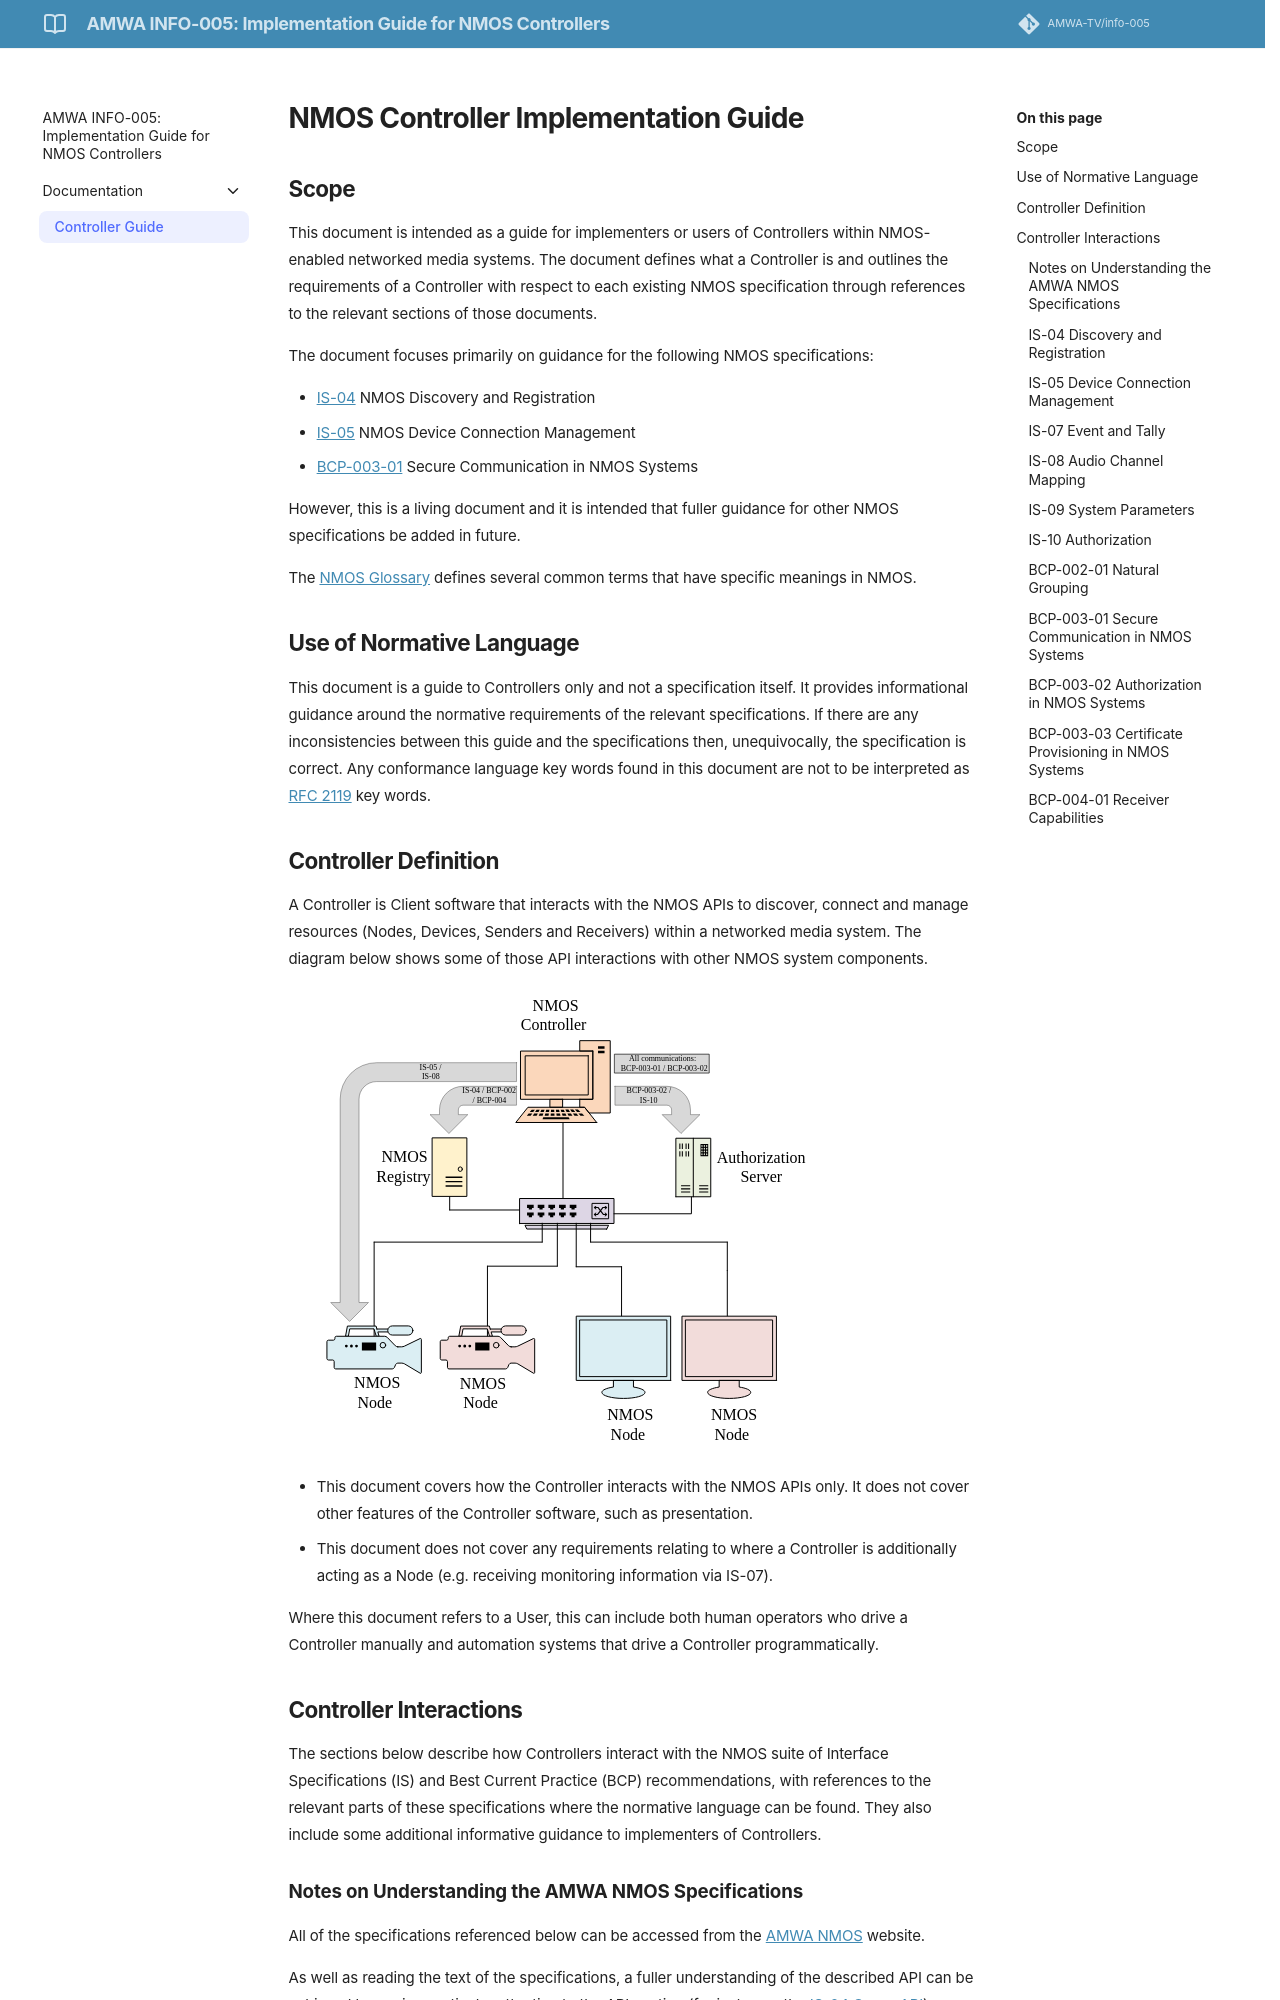

repository: AMWA-TV/info-005 · page: latest/Controller Guide/index.html · generator: jekyll

# NMOS Controller Implementation Guide

## Scope

This document is intended as a guide for implementers or users of Controllers within NMOS-enabled networked media systems.
The document defines what a Controller is and outlines the requirements of a Controller with respect to each existing NMOS specification through references to the relevant sections of those documents.

The document focuses primarily on guidance for the following NMOS specifications:

- [IS-04][IS-04] NMOS Discovery and Registration
- [IS-05][IS-05] NMOS Device Connection Management
- [BCP-003-01][BCP-003-01] Secure Communication in NMOS Systems

However, this is a living document and it is intended that fuller guidance for other NMOS specifications be added in future.

The [NMOS Glossary][Glossary] defines several common terms that have specific meanings in NMOS.

## Use of Normative Language

This document is a guide to Controllers only and not a specification itself.
It provides informational guidance around the normative requirements of the relevant specifications.
If there are any inconsistencies between this guide and the specifications then, unequivocally, the specification is correct.
Any conformance language key words found in this document are not to be interpreted as [RFC 2119][RFC-2119] key words.

## Controller Definition

A Controller is Client software that interacts with the NMOS APIs to discover, connect and manage resources (Nodes, Devices, Senders and Receivers) within a networked media system.
The diagram below shows some of those API interactions with other NMOS system components.

![Role of NMOS Controller in a Networked Media System](./images/NMOS_Controller.svg)

- This document covers how the Controller interacts with the NMOS APIs only.
  It does not cover other features of the Controller software, such as presentation.
- This document does not cover any requirements relating to where a Controller is additionally acting as a Node (e.g. receiving monitoring information via IS-07).

Where this document refers to a User, this can include both human operators who drive a Controller manually and automation systems that drive a Controller programmatically.

## Controller Interactions

The sections below describe how Controllers interact with the NMOS suite of Interface Specifications (IS) and Best Current Practice (BCP) recommendations, with references to the relevant parts of these specifications where the normative language can be found.
They also include some additional informative guidance to implementers of Controllers.
